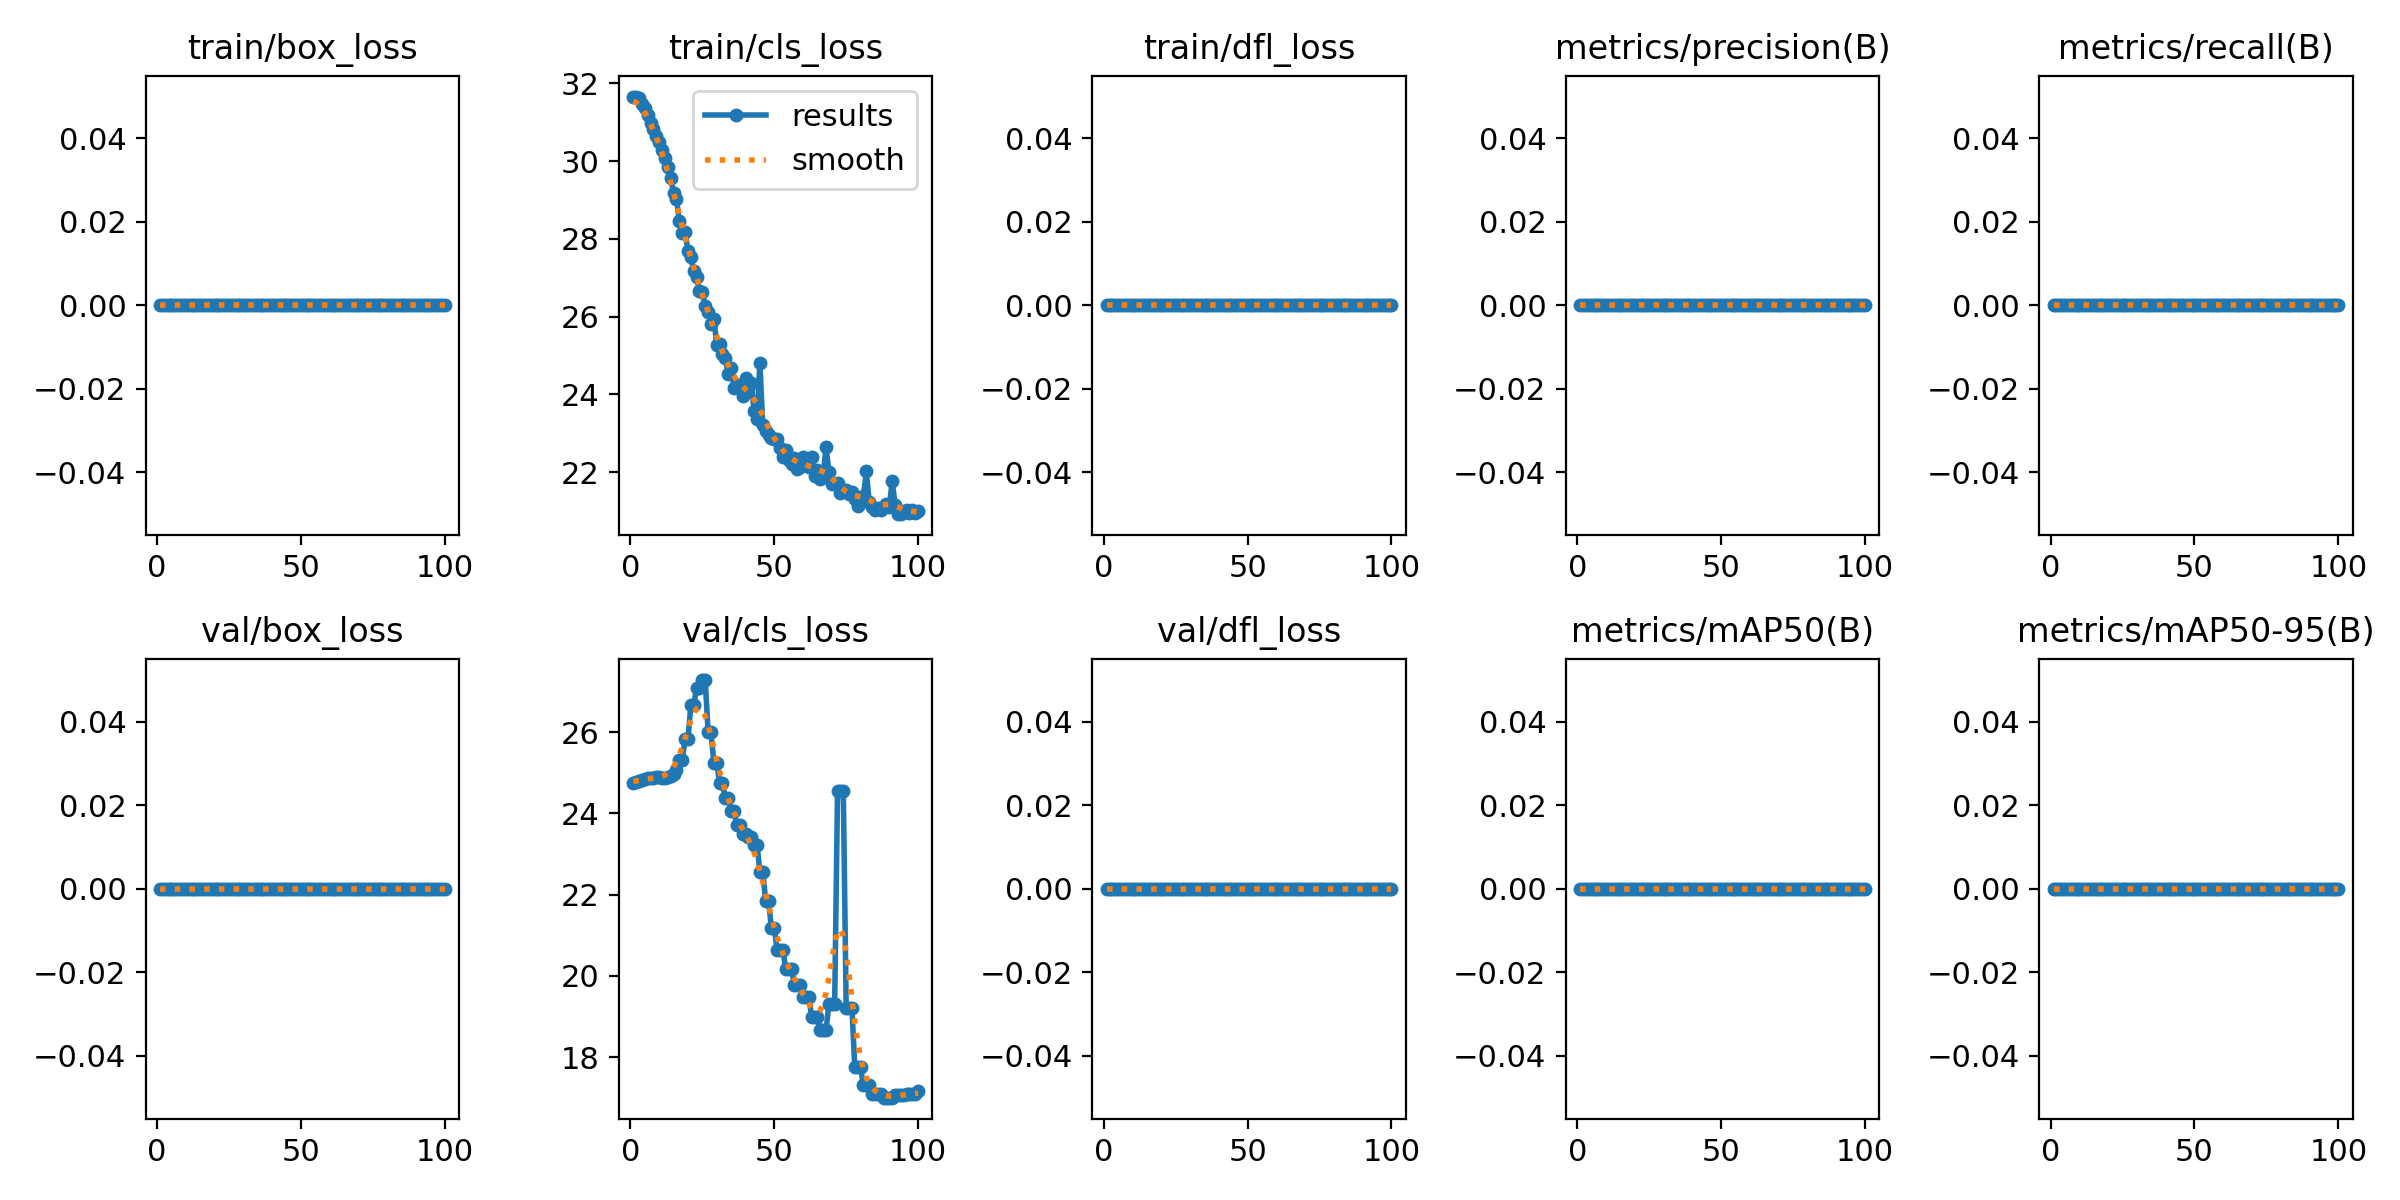

The data file committed next to this chart (first rows):
epoch, train/box_loss, train/cls_loss, train/dfl_loss, metrics/precision(B), metrics/recall(B), metrics/mAP50(B), metrics/mAP50-95(B), val/box_loss, val/cls_loss, val/dfl_loss, lr/pg0, lr/pg1, lr/pg2
1, 0, 31.66, 0, 0, 0, 0, 0, 0, 24.75, 0, 0, 0, 0
2, 0, 31.64, 0, 0, 0, 0, 0, 0, 24.77, 0, 1.6505e-05, 1.6505e-05, 1.6505e-05
3, 0, 31.61, 0, 0, 0, 0, 0, 0, 24.8, 0, 3.268e-05, 3.268e-05, 3.268e-05
4, 0, 31.48, 0, 0, 0, 0, 0, 0, 24.82, 0, 4.8525e-05, 4.8525e-05, 4.8525e-05
5, 0, 31.38, 0, 0, 0, 0, 0, 0, 24.85, 0, 6.4039e-05, 6.4039e-05, 6.4039e-05
6, 0, 31.19, 0, 0, 0, 0, 0, 0, 24.87, 0, 7.9224e-05, 7.9224e-05, 7.9224e-05
7, 0, 30.97, 0, 0, 0, 0, 0, 0, 24.88, 0, 9.4079e-05, 9.4079e-05, 9.4079e-05
8, 0, 30.84, 0, 0, 0, 0, 0, 0, 24.88, 0, 0.0001086, 0.0001086, 0.0001086
9, 0, 30.64, 0, 0, 0, 0, 0, 0, 24.89, 0, 0.0001228, 0.0001228, 0.0001228
10, 0, 30.48, 0, 0, 0, 0, 0, 0, 24.89, 0, 0.0001367, 0.0001367, 0.0001367
11, 0, 30.29, 0, 0, 0, 0, 0, 0, 24.88, 0, 0.0001502, 0.0001502, 0.0001502
12, 0, 30.08, 0, 0, 0, 0, 0, 0, 24.88, 0, 0.0001634, 0.0001634, 0.0001634
13, 0, 29.84, 0, 0, 0, 0, 0, 0, 24.89, 0, 0.0001763, 0.0001763, 0.0001763
14, 0, 29.57, 0, 0, 0, 0, 0, 0, 24.92, 0, 0.0001888, 0.0001888, 0.0001888
15, 0, 29.17, 0, 0, 0, 0, 0, 0, 24.97, 0, 0.000201, 0.000201, 0.000201
16, 0, 29.02, 0, 0, 0, 0, 0, 0, 25.08, 0, 0.0002129, 0.0002129, 0.0002129
17, 0, 28.45, 0, 0, 0, 0, 0, 0, 25.32, 0, 0.0002245, 0.0002245, 0.0002245
18, 0, 28.14, 0, 0, 0, 0, 0, 0, 25.32, 0, 0.0002357, 0.0002357, 0.0002357
19, 0, 28.18, 0, 0, 0, 0, 0, 0, 25.82, 0, 0.0002466, 0.0002466, 0.0002466
20, 0, 27.69, 0, 0, 0, 0, 0, 0, 25.82, 0, 0.0002571, 0.0002571, 0.0002571
21, 0, 27.53, 0, 0, 0, 0, 0, 0, 26.68, 0, 0.0002674, 0.0002674, 0.0002674
22, 0, 27.18, 0, 0, 0, 0, 0, 0, 26.68, 0, 0.0002773, 0.0002773, 0.0002773
23, 0, 27.01, 0, 0, 0, 0, 0, 0, 27.08, 0, 0.0002869, 0.0002869, 0.0002869
24, 0, 26.67, 0, 0, 0, 0, 0, 0, 27.08, 0, 0.0002961, 0.0002961, 0.0002961
25, 0, 26.64, 0, 0, 0, 0, 0, 0, 27.28, 0, 0.000305, 0.000305, 0.000305
26, 0, 26.28, 0, 0, 0, 0, 0, 0, 27.28, 0, 0.0003136, 0.0003136, 0.0003136
27, 0, 26.12, 0, 0, 0, 0, 0, 0, 26, 0, 0.0003219, 0.0003219, 0.0003219
28, 0, 25.81, 0, 0, 0, 0, 0, 0, 26, 0, 0.0003298, 0.0003298, 0.0003298
29, 0, 25.95, 0, 0, 0, 0, 0, 0, 25.25, 0, 0.0003374, 0.0003374, 0.0003374
30, 0, 25.28, 0, 0, 0, 0, 0, 0, 25.25, 0, 0.0003446, 0.0003446, 0.0003446
31, 0, 25.29, 0, 0, 0, 0, 0, 0, 24.74, 0, 0.0003516, 0.0003516, 0.0003516
32, 0, 25.05, 0, 0, 0, 0, 0, 0, 24.74, 0, 0.0003582, 0.0003582, 0.0003582
33, 0, 24.95, 0, 0, 0, 0, 0, 0, 24.38, 0, 0.0003644, 0.0003644, 0.0003644
34, 0, 24.52, 0, 0, 0, 0, 0, 0, 24.38, 0, 0.0003704, 0.0003704, 0.0003704
35, 0, 24.69, 0, 0, 0, 0, 0, 0, 24.07, 0, 0.000376, 0.000376, 0.000376
36, 0, 24.17, 0, 0, 0, 0, 0, 0, 24.07, 0, 0.0003813, 0.0003813, 0.0003813
37, 0, 24.23, 0, 0, 0, 0, 0, 0, 23.7, 0, 0.0003862, 0.0003862, 0.0003862
38, 0, 24.24, 0, 0, 0, 0, 0, 0, 23.7, 0, 0.0003909, 0.0003909, 0.0003909
39, 0, 23.95, 0, 0, 0, 0, 0, 0, 23.5, 0, 0.0003951, 0.0003951, 0.0003951
40, 0, 24.42, 0, 0, 0, 0, 0, 0, 23.5, 0, 0.0003991, 0.0003991, 0.0003991
41, 0, 24.16, 0, 0, 0, 0, 0, 0, 23.42, 0, 0.0004028, 0.0004028, 0.0004028
42, 0, 24.3, 0, 0, 0, 0, 0, 0, 23.42, 0, 0.000406, 0.000406, 0.000406
43, 0, 23.57, 0, 0, 0, 0, 0, 0, 23.23, 0, 0.000409, 0.000409, 0.000409
44, 0, 23.36, 0, 0, 0, 0, 0, 0, 23.23, 0, 0.0004117, 0.0004117, 0.0004117
45, 0, 24.8, 0, 0, 0, 0, 0, 0, 22.57, 0, 0.000414, 0.000414, 0.000414
46, 0, 23.21, 0, 0, 0, 0, 0, 0, 22.57, 0, 0.000416, 0.000416, 0.000416
47, 0, 23.06, 0, 0, 0, 0, 0, 0, 21.85, 0, 0.0004176, 0.0004176, 0.0004176
48, 0, 22.97, 0, 0, 0, 0, 0, 0, 21.85, 0, 0.0004189, 0.0004189, 0.0004189
49, 0, 22.88, 0, 0, 0, 0, 0, 0, 21.18, 0, 0.0004199, 0.0004199, 0.0004199
50, 0, 22.86, 0, 0, 0, 0, 0, 0, 21.18, 0, 0.0004206, 0.0004206, 0.0004206
51, 0, 22.84, 0, 0, 0, 0, 0, 0, 20.64, 0, 0.0004209, 0.0004209, 0.0004209
52, 0, 22.62, 0, 0, 0, 0, 0, 0, 20.64, 0, 0.0004209, 0.0004209, 0.0004209
53, 0, 22.38, 0, 0, 0, 0, 0, 0, 20.64, 0, 0.0004206, 0.0004206, 0.0004206
54, 0, 22.58, 0, 0, 0, 0, 0, 0, 20.17, 0, 0.0004199, 0.0004199, 0.0004199
55, 0, 22.32, 0, 0, 0, 0, 0, 0, 20.17, 0, 0.0004189, 0.0004189, 0.0004189
56, 0, 22.22, 0, 0, 0, 0, 0, 0, 20.17, 0, 0.0004176, 0.0004176, 0.0004176
57, 0, 22.38, 0, 0, 0, 0, 0, 0, 19.78, 0, 0.000416, 0.000416, 0.000416
58, 0, 22.07, 0, 0, 0, 0, 0, 0, 19.78, 0, 0.000414, 0.000414, 0.000414
59, 0, 22.14, 0, 0, 0, 0, 0, 0, 19.78, 0, 0.0004117, 0.0004117, 0.0004117
60, 0, 22.39, 0, 0, 0, 0, 0, 0, 19.48, 0, 0.000409, 0.000409, 0.000409
... 40 more rows
